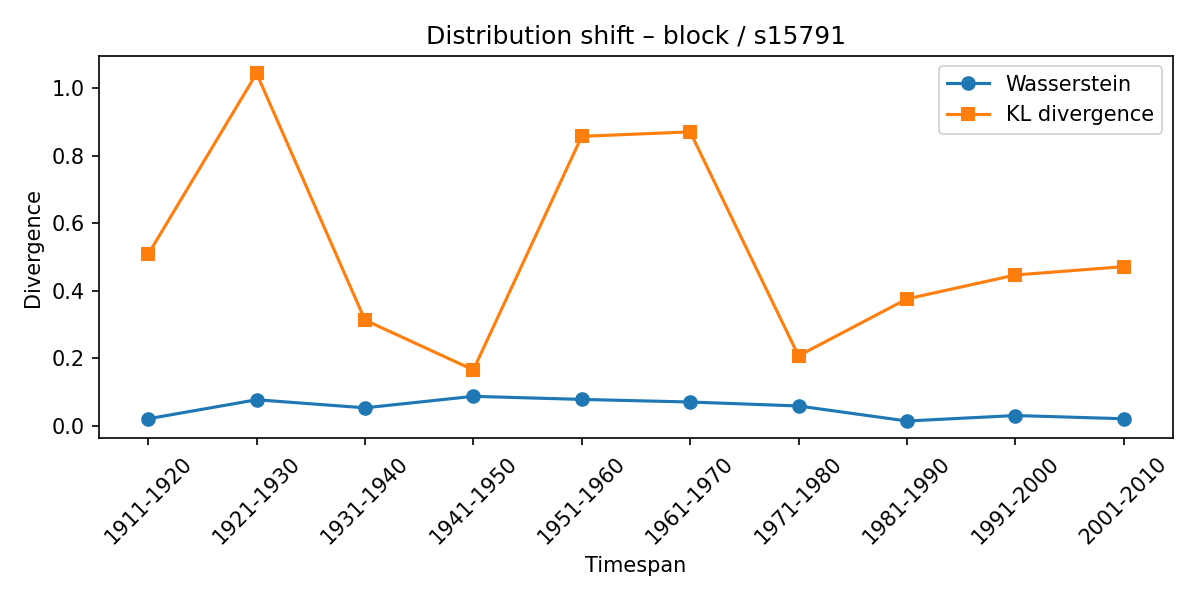

Values plotted in this chart, from the file beside it:
synset, lexeme, from_timespan, to_timespan, wasserstein, kl_divergence
s15791, block, 1901-1910, 1911-1920, 0.02146, 0.5082
s15791, block, 1911-1920, 1921-1930, 0.07772, 1.043
s15791, block, 1921-1930, 1931-1940, 0.05383, 0.3133
s15791, block, 1931-1940, 1941-1950, 0.08786, 0.166
s15791, block, 1941-1950, 1951-1960, 0.07872, 0.857
s15791, block, 1951-1960, 1961-1970, 0.07104, 0.8701
s15791, block, 1961-1970, 1971-1980, 0.05932, 0.2077
s15791, block, 1971-1980, 1981-1990, 0.01484, 0.376
s15791, block, 1981-1990, 1991-2000, 0.03104, 0.4468
s15791, block, 1991-2000, 2001-2010, 0.02154, 0.4715
